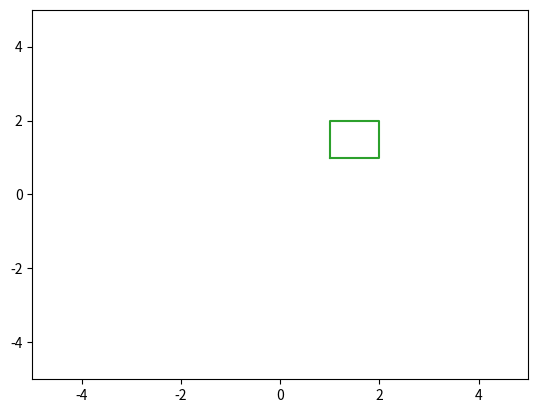

The matplotlib source for this figure:
import matplotlib.pyplot as plt
from matplotlib import animation
import numpy as np

fig = plt.figure()

line, = plt.plot([], [], 'o')
line2, = plt.plot([],[],'x')
line3, = plt.plot([],[])
plt.xlim(-5, 5)
plt.ylim(-5, 5)

def init(): #Initialisation du plot
    line.set_data([], [])
    line2.set_data([],[])
    line3.set_xdata([1, 1, 2, 2, 1])
    line3.set_ydata([1, 2, 2, 1, 1])
    return [line, line2, line3]

X=np.linspace(0,1,10000)
Y=np.cos(X)
Y2=np.sin(X)

def animate(i): #Actualisation des données affichées pour la frame i
        x = [X[i]]
        y = [Y[i]]
        line.set_xdata([x])
        line.set_ydata([y])
        x2=[X[i]]
        y2=[Y2[i]]
        line2.set_xdata([x2])
        line2.set_ydata([y2])

        return [line, line2, line3]

#Option blit : on ne redessine que les parties qui ont changé
anim = animation.FuncAnimation(fig, animate, init_func=init,
                                       frames=10000, interval=0.1, blit=True)

plt.show()